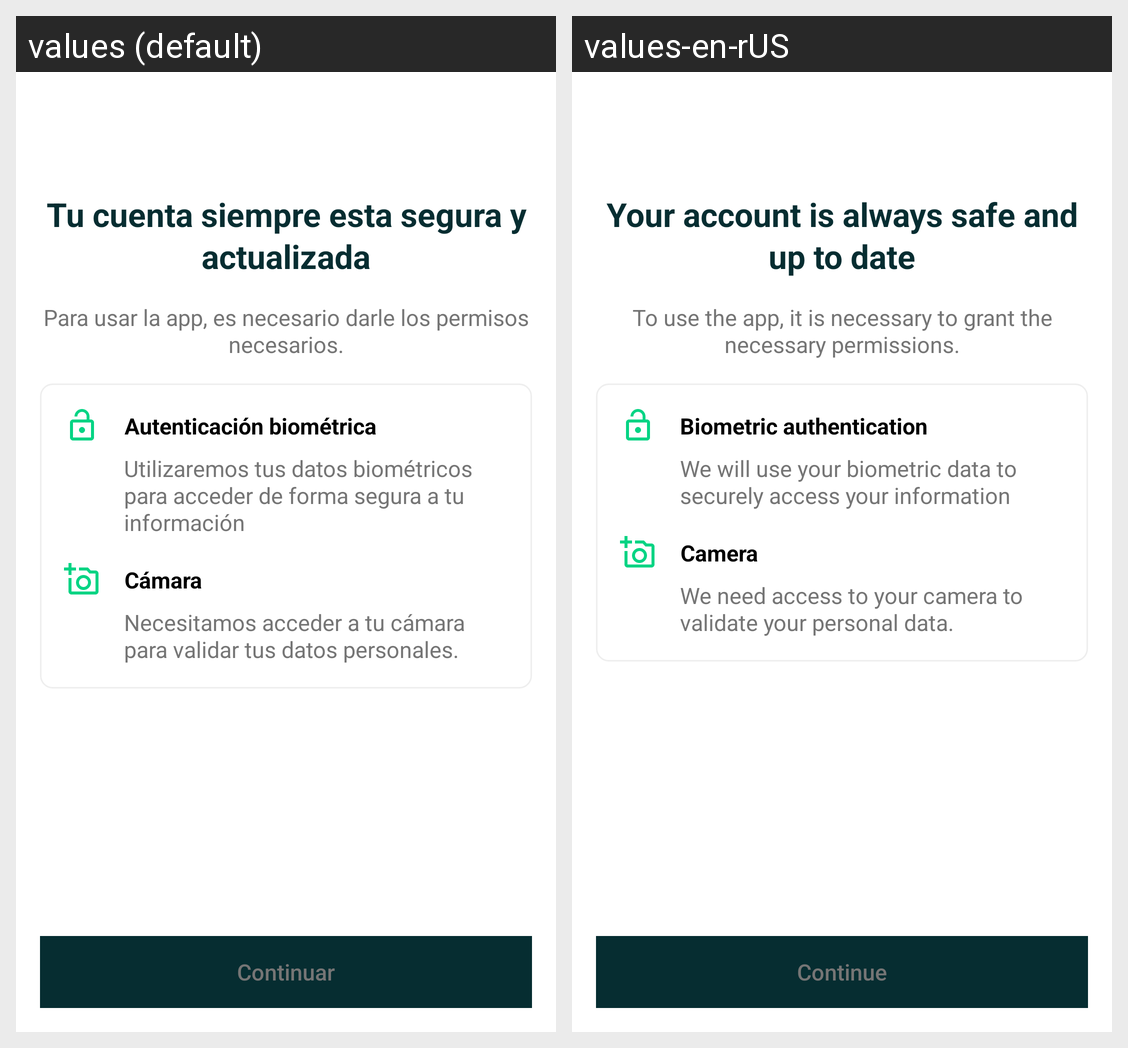

Translations of the strings shown on this Android screen, per locale in the grid:
Android screen res/layout/fragment_permissions.xml rendered under 2 locales, left to right: values (default), values-en-rUS. Device: Nexus 5 (rendered at 1080×1920; each locale shown at half size, 540×960, under a caption strip naming it); theme Base.Theme.StoriChallenge.
Strings drawn on this screen, with the default value and each locale's value (text and hints the layout hard-codes, and strings that could not be matched under every locale, appear in the picture but are not listed):

txt_title_permissions
  values: Tu cuenta siempre esta segura y actualizada
  values-en-rUS: Your account is always safe and up to date

txt_permissions_description
  values: Para usar la app, es necesario darle los permisos necesarios.
  values-en-rUS: To use the app, it is necessary to grant the necessary permissions.

txt_biometric
  values: Autenticación biométrica
  values-en-rUS: Biometric authentication

txt_biometric_auth_description
  values: Utilizaremos tus datos biométricos para acceder de forma segura a tu información
  values-en-rUS: We will use your biometric data to securely access your information

txt_camera
  values: Cámara
  values-en-rUS: Camera

txt_camera_description
  values: Necesitamos acceder a tu cámara para validar tus datos personales.
  values-en-rUS: We need access to your camera to validate your personal data.

txt_continue
  values: Continuar
  values-en-rUS: Continue
